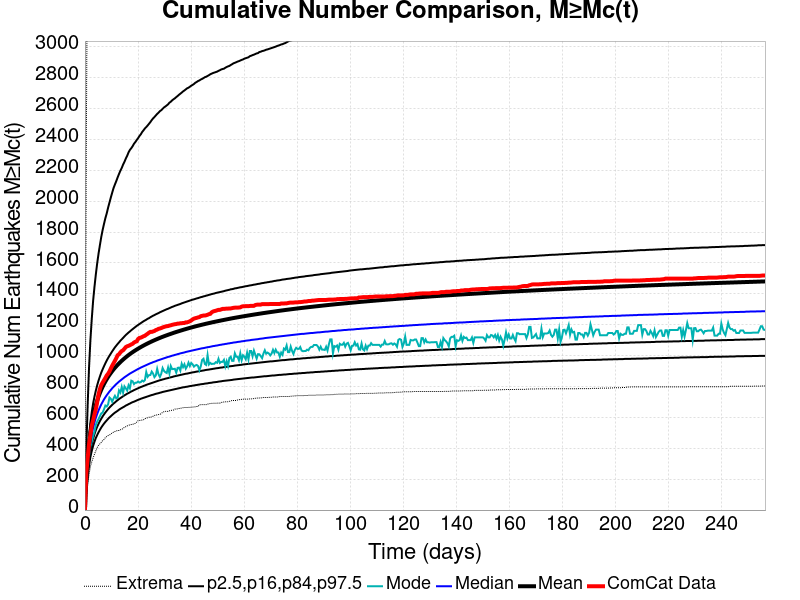

The file beside this chart, header and first rows:
Time (days), ComCat Data, Simulation Mean, Simulation Median, Simulation Mode, Simulation Minimum, Simulation Maximum, 2.5 %-ile, 16 %-ile, 84 %-ile, 97.5 %-ile
0.0, 0.0, 0.0, 0.0, 0.0, 0.0, 0.0, 0.0, 0.0, 0.0, 0.0
0.5137, 239.0, 189.9, 172.0, 165.0, 90.0, 2341, 130.0, 148.0, 214.0, 393.0
1.027, 336.0, 316.1, 283.0, 261.0, 170.0, 3962, 217.0, 244.0, 357.0, 681.0
1.541, 427.0, 421.8, 374.0, 349.0, 228.0, 6012, 289.0, 324.0, 477.0, 921.0
2.055, 488.0, 499.8, 441.0, 413.0, 281.0, 6665, 343.0, 382.0, 566.0, 1099
2.569, 547.0, 559, 492.0, 443.0, 312.0, 7051, 383.0, 427.0, 634.0, 1237
3.082, 581.0, 606.4, 534.0, 481.0, 338.0, 7348, 416.0, 462.0, 690.0, 1355
3.596, 619.0, 646, 568.0, 508.0, 362.0, 7515, 443.0, 492.0, 735.0, 1446
4.11, 654.0, 679.7, 598.0, 552.0, 384.0, 7734, 467.0, 518.0, 774.0, 1527
4.623, 700.0, 709.2, 623.0, 573.0, 405.0, 7880, 486.0, 540.0, 809.0, 1599
5.137, 751.0, 735.3, 646.0, 590.0, 419.0, 8002, 504.0, 559.0, 839.0, 1662
5.651, 785.0, 758.8, 666.0, 608.0, 429.0, 8102, 520.0, 577.0, 866.0, 1717
6.165, 810.0, 779.9, 685.0, 626.0, 439.0, 8193, 535.0, 592.0, 891.0, 1770
6.678, 826.0, 799.1, 701.0, 632.0, 450.0, 8264, 548.0, 607.0, 912.0, 1815
7.192, 841.0, 816.7, 717.0, 653.0, 457.0, 8360, 560.0, 620.0, 932.0, 1854
7.706, 856.0, 833, 731.0, 677.0, 470.0, 8435, 571.0, 632.0, 951.0, 1891
8.219, 872.0, 848, 744.0, 671.0, 476.0, 8495, 581.0, 643.0, 969.0, 1922
8.733, 883.0, 862.3, 756.0, 685.0, 483.0, 8571, 591.0, 654.0, 985.0, 1959
9.247, 898.0, 875.6, 768.0, 729.0, 486.0, 8613, 600.0, 664.0, 1000, 1992
9.761, 917.0, 888, 778.0, 721.0, 493.0, 8653, 608.0, 673.0, 1014, 2025
10.27, 935.0, 899.8, 789.0, 702.0, 499.0, 8701, 616.0, 682.0, 1028, 2056
10.79, 951.0, 911, 798.0, 723.0, 505.0, 8757, 624.0, 690.0, 1041, 2086
11.3, 967.0, 921.4, 807.0, 740.0, 509.0, 8859, 631.0, 697.0, 1054, 2109
11.82, 984.0, 931.3, 816.0, 723.0, 513.0, 8921, 637.0, 705.0, 1065, 2131
12.33, 1003, 940.9, 824.0, 729.0, 515.0, 8978, 643.0, 712.0, 1076, 2155
12.84, 1009, 949.9, 832.0, 775.0, 515.0, 9051, 650.0, 719.0, 1086, 2177
13.36, 1021, 958.6, 839.0, 761.0, 520.0, 9103, 656.0, 725.0, 1097, 2198
13.87, 1030, 966.8, 846.0, 797.0, 523.0, 9151, 661.0, 731.0, 1106, 2216
14.38, 1035, 974.7, 853.0, 761.0, 528.0, 9189, 666.0, 737.0, 1115, 2238
14.9, 1045, 982.5, 860.0, 801.0, 537.0, 9238, 671.0, 743.0, 1125, 2256
15.41, 1056, 989.9, 866.0, 788.0, 540.0, 9274, 677.0, 748.0, 1134, 2277
15.93, 1061, 997, 872.0, 774.0, 545.0, 9306, 681.0, 754.0, 1142, 2295
16.44, 1064, 1004, 878.0, 808.0, 548.0, 9335, 686.0, 758.0, 1150, 2317
16.95, 1068, 1010, 884.0, 789.0, 553.0, 9383, 690.0, 763.0, 1157, 2333
17.47, 1073, 1017, 889.0, 838.0, 554.0, 9419, 695.0, 768.0, 1165, 2344
17.98, 1077, 1023, 894.0, 834.0, 556.0, 9445, 699.0, 772.0, 1172, 2357
18.49, 1085, 1029, 899.0, 816.0, 557.0, 9487, 702.0, 777.0, 1179, 2373
19.01, 1090, 1035, 904.0, 825.0, 562.0, 9516, 706.0, 781.0, 1186, 2384
19.52, 1093, 1040, 909.0, 825.0, 570.0, 9545, 710.0, 785.0, 1193, 2397
20.03, 1108, 1045, 914.0, 833.0, 579.0, 9565, 714.0, 789.0, 1199, 2409
20.55, 1115, 1051, 918.0, 826.0, 580.0, 9597, 717.0, 793.0, 1205, 2423
21.06, 1117, 1056, 923.0, 829.0, 582.0, 9622, 721.0, 797.0, 1211, 2434
21.58, 1121, 1061, 927.0, 839.0, 583.0, 9636, 724.0, 800.0, 1217, 2449
22.09, 1126, 1066, 931.0, 833.0, 585.0, 9660, 727.0, 804.0, 1223, 2460
22.6, 1129, 1070, 935.0, 842.0, 592.0, 9670, 730.0, 807.0, 1228, 2472
23.12, 1136, 1075, 939.0, 894.0, 595.0, 9687, 733.0, 811.0, 1233, 2481
23.63, 1142, 1079, 943.0, 863.0, 598.0, 9707, 736.0, 814.0, 1239, 2491
24.14, 1149, 1084, 947.0, 874.0, 601.0, 9816, 739.0, 817.0, 1243, 2502
24.66, 1154, 1088, 951.0, 875.0, 602.0, 9855, 742.0, 820.0, 1249, 2513
25.17, 1154, 1092, 954.0, 897.0, 603.0, 9895, 745.0, 823.0, 1254, 2526
25.69, 1157, 1096, 958.0, 884.0, 608.0, 9917, 747.0, 826.0, 1259, 2537
26.2, 1160, 1100, 961.0, 861.0, 613.0, 9940, 750.0, 829.0, 1263, 2546
26.71, 1166, 1104, 964.0, 872.0, 614.0, 9960, 753.0, 832.0, 1268, 2556
27.23, 1169, 1108, 968.0, 915.0, 617.0, 9978, 755.0, 835.0, 1272, 2566
27.74, 1174, 1112, 971.0, 879.0, 619.0, 9991, 757.0, 838.0, 1276, 2574
28.25, 1176, 1115, 974.0, 862.0, 620.0, 10007, 760.0, 841.0, 1281, 2584
28.77, 1179, 1119, 977.0, 883.0, 624.0, 10015, 762.0, 843.0, 1285, 2590
29.28, 1183, 1122, 980.0, 920.0, 634.0, 10030, 765.0, 846.0, 1289, 2599
29.8, 1186, 1126, 983.0, 902.0, 637.0, 10045, 767.0, 848.0, 1293, 2608
30.31, 1189, 1129, 986.0, 893.0, 639.0, 10060, 769.0, 851.0, 1297, 2614
... 440 more rows
